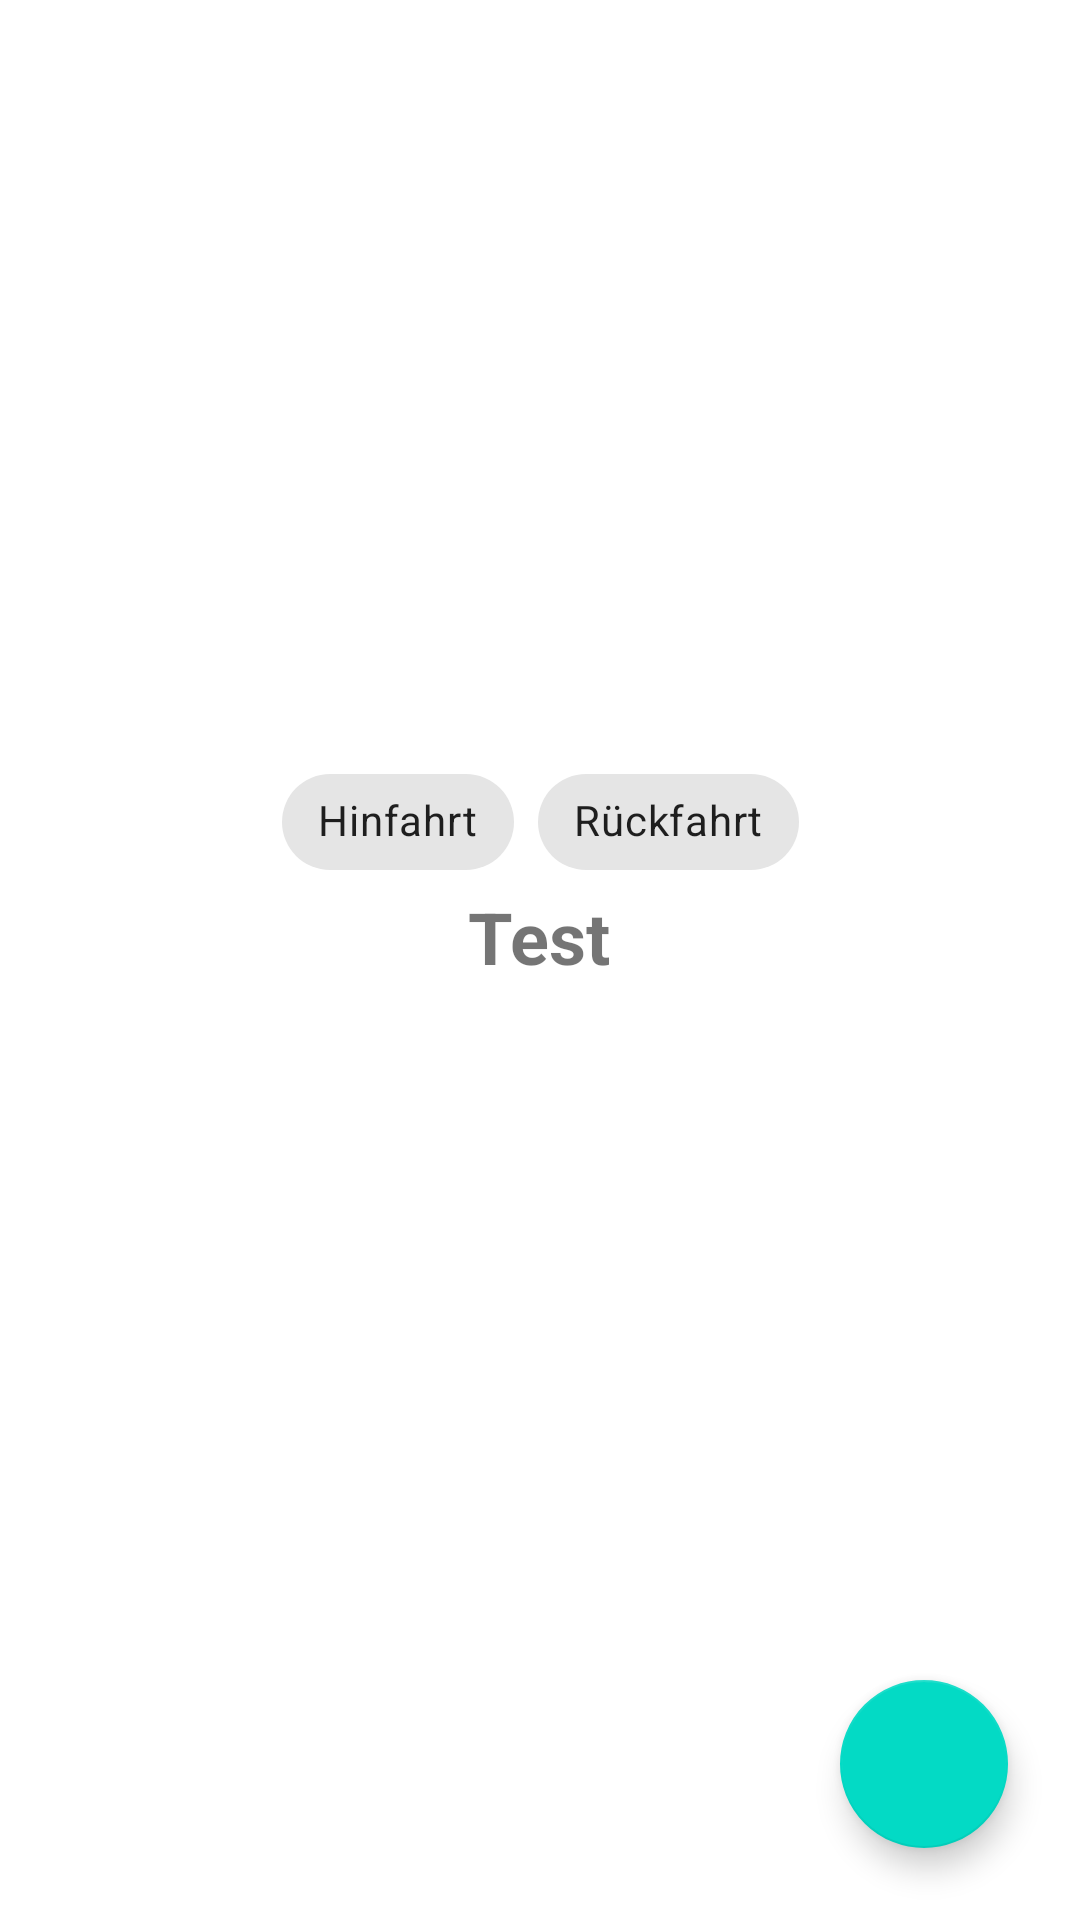

Write the Android layout XML for this screen, with the resource values it uses.
<!-- AndroidManifest.xml: application theme Theme.Fahrttracker -->
<!-- res/layout/fragment_add_edit_drive.xml -->
<?xml version="1.0" encoding="utf-8"?>
<androidx.constraintlayout.widget.ConstraintLayout xmlns:android="http://schemas.android.com/apk/res/android"
    xmlns:app="http://schemas.android.com/apk/res-auto"
    xmlns:tools="http://schemas.android.com/tools"
    android:id="@+id/fragment_add_edit_drive"
    android:layout_width="match_parent"
    android:layout_height="match_parent">

    <com.google.android.material.chip.ChipGroup
        android:layout_width="wrap_content"
        android:layout_height="wrap_content"
        android:layout_marginTop="250dp"
        app:layout_constraintEnd_toEndOf="parent"
        app:layout_constraintHorizontal_bias="0.5"
        app:layout_constraintStart_toStartOf="parent"
        app:layout_constraintTop_toTopOf="parent"
        app:singleSelection="true">

        <com.google.android.material.chip.Chip
            android:id="@+id/hinFahrt"
            android:layout_width="wrap_content"
            android:layout_height="wrap_content"
            android:text="Hinfahrt"
            android:checkable="true"
            />

        <com.google.android.material.chip.Chip
            android:checkable="true"
            android:id="@+id/rueckFahrt"
            android:layout_width="wrap_content"
            android:layout_height="wrap_content"
            android:text="Rückfahrt" />

    </com.google.android.material.chip.ChipGroup>


    <TextView
        android:id="@+id/tvTest"
        android:layout_width="wrap_content"
        android:layout_height="wrap_content"
        android:clickable="true"
        android:minWidth="48dp"
        android:minHeight="48dp"
        android:text="Test"
        android:textSize="24sp"
        android:textStyle="bold"
        app:layout_constraintBottom_toBottomOf="parent"
        app:layout_constraintEnd_toEndOf="parent"
        app:layout_constraintHorizontal_bias="0.5"
        app:layout_constraintStart_toStartOf="parent"
        app:layout_constraintTop_toTopOf="parent" />

    <com.google.android.material.chip.ChipGroup

        android:id="@+id/cgMitFahrer"
        android:layout_width="wrap_content"
        android:layout_height="wrap_content"
        android:layout_marginStart="24dp"
        android:layout_marginTop="32dp"
        android:layout_marginEnd="24dp"
        app:layout_constraintEnd_toEndOf="parent"
        app:layout_constraintHorizontal_bias="0.5"
        app:layout_constraintStart_toStartOf="parent"
        app:layout_constraintTop_toBottomOf="@+id/tvTest" />

    <com.google.android.material.floatingactionbutton.FloatingActionButton
        android:id="@+id/fabSaveFahrt"
        android:layout_width="wrap_content"
        android:layout_height="wrap_content"
        android:layout_marginEnd="24dp"
        android:layout_marginBottom="24dp"
        android:src="@drawable/ic_baseline_save_24"
        app:layout_constraintBottom_toBottomOf="parent"
        app:layout_constraintEnd_toEndOf="parent" />

</androidx.constraintlayout.widget.ConstraintLayout>
<!-- resources referenced by this layout -->
<resources>
  <style name="Theme.Fahrttracker" parent="Theme.MaterialComponents.DayNight.NoActionBar">
          
          <item name="colorPrimary">@color/purple_500</item>
          <item name="colorPrimaryVariant">@color/purple_700</item>
          <item name="colorOnPrimary">@color/white</item>
          
          <item name="colorSecondary">@color/teal_200</item>
          <item name="colorSecondaryVariant">@color/teal_700</item>
          <item name="colorOnSecondary">@color/black</item>
          
          <item name="android:statusBarColor" tools:targetApi="l">?attr/colorPrimaryVariant</item>
          
      </style>
  <!-- not gathered from this repository: default colours our renderer supplied (Android Studio template values) -->
  <color name="purple_500">#FF6200EE</color>
  <color name="purple_700">#FF3700B3</color>
  <color name="teal_200">#FF03DAC5</color>
  <color name="teal_700">#FF018786</color>
  <color name="black">#FF000000</color>
  <color name="white">#FFFFFFFF</color>
</resources>
